pico-8 play session: hold ← + tap ❎

[t = 1 s] hold ← ~1s, tap ❎ ~2×
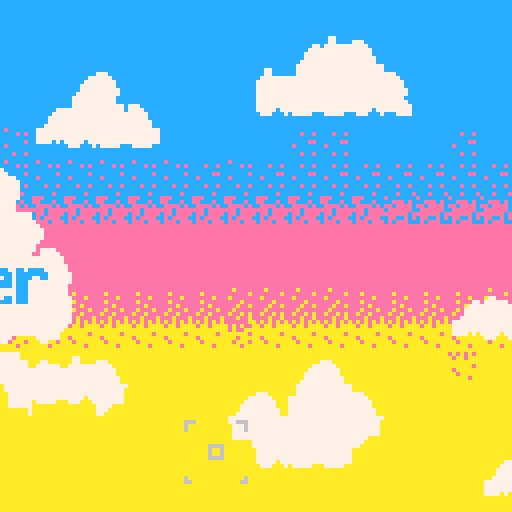
[t = 2 s] hold ← ~2s, tap ❎ ~4×
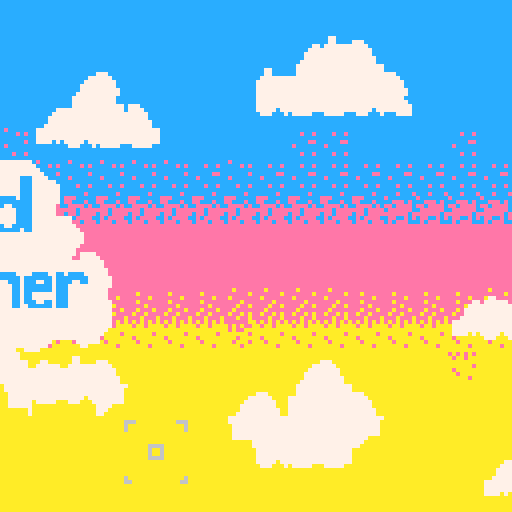
[t = 4 s] hold ← ~4s, tap ❎ ~7×
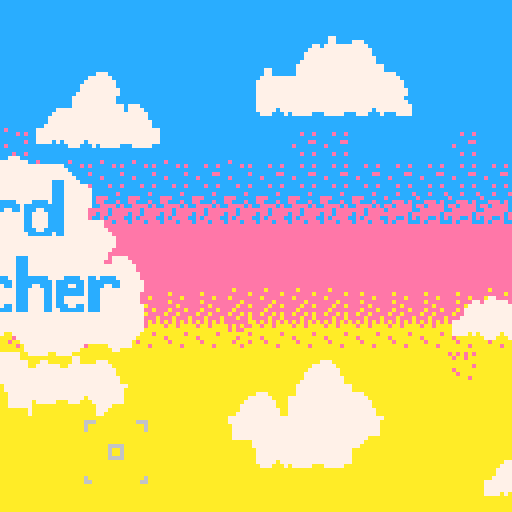
[t = 8 s] hold ← ~8s, tap ❎ ~14×
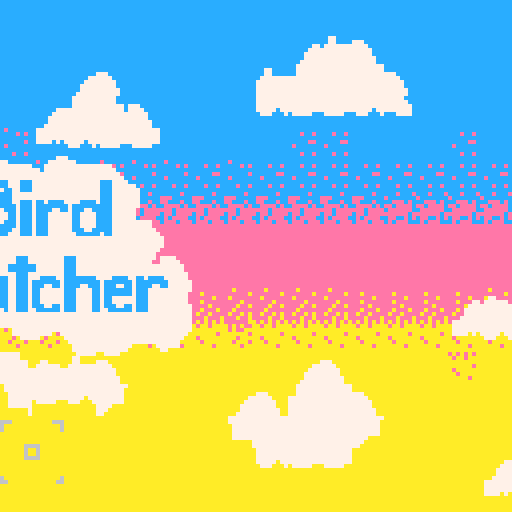

pico-8 cartridge
version 42
__lua__
	function _init()
		 palt(0b0000000000000001)
		 initmusic()
	end
	
	function _update()
	 if gameover then 
	 	updategamecompleted()
	 end
	 
	 if not(showphotobook) and not(isstart) then
		 updatebird()
		 updatesound()
		end
		
		if isstart then 
		updatestart()
		end
		
		updatecamera()
	end
	
	function _draw()
	 if isstart then 
	 	drawstartscreen()
	 elseif showphotobook then 
	  drawphotoalbum()
	  drawnavbutton()
			updatephotobook()
	 else 
		 	-- draw map
		 drawmap()
			drawlevel()
			-- draw bird
		 drawbird()
		 drawnavbutton()
			updatephotobook()
	 end 
	 
		drawcamera()
		
		if not isstart and not showphotobook then 
			drawflash()
			draw_sound()
		end
		
		if gameoverisanimating then 
			drawgamecompleted()
		end
end
-->8
-- bird file. manage brid
 
 b = {x=10,y=10,dx=1,dy=0}
	
	b_s_index = 1
	
	b_sprite = {64,65,66,65}
  
	b_sprite_offset = {0,16, 32, 48, 3, 19, 35, 51, 6}
	
	b_movement = {basex = 1, 
															xrange = 1, 
															basey = 1, 
															yrange = 1}
	
	
	b_movmentperlevel =
 {{1,1,1,1},
 {2,2,2,2},
 {2,3,2,3},
 {2,5,2,3},
 {3,1,2,7},
 {3,1,2,5},
 {3,5,2,1},
 {3,3,2,3},
 {4,2,3,3}
 }
 
	bird_startposoition = {
	{x=10,y=10},
	{x=40,y=40},
	{x=30,y=30},
	{x=20,y=80},
	{x=70,y=100},
	{x=100,y=20},
	{x=60,y=100},
	{x=5,y=100},
	{x=100,y=20}}
	
	bird_frame_reset = {
	20,
	20,
	20,
	20,
	20,
	20,
	20,
	20,
	20}
	
	b_frameoffset = 0
	
	function updatebird()
		b_frameoffset += 1 
	 
	 b.x += b.dx
		b.y += b.dy
		b_s_index += 0.3
		
		xvelocity = b_movement.basex + flr(rnd(b_movement.basex))
		yvelocity = b_movement.basey + flr(rnd(b_movement.basey))
		flipsign = -1 + rnd(2)
		
		if b_frameoffset > bird_frame_reset[level] then	 
		 b.dx = xvelocity * sgn(b.dx) 
		 b.dy = yvelocity * sgn(b.dy)
		 b_frameoffset = 0 
		end
		
		if b.x > 128 then 
			b.dx = -1 * xvelocity 
			b.dy = flipsign * yvelocity
		end
		
		if b.x < 0 then
			b.dx = xvelocity
			b.dy = flipsign * yvelocity
		end
		
		if b.y > 128 then 
			b.dy = -1 * yvelocity
		end
		
		if b.y < 0 then
			b.dy = yvelocity
		end
	end
	
	function drawbird()
		curr_s_index = flr(b_s_index)%4 + 1
		curr = b_sprite[curr_s_index] + b_sprite_offset[level]
		spr(curr,b.x, b.y, 1,1 , b.dx < 0,false)	  
	end
-->8
-- camera file, manage camera

c = {x=55,y=105}

function updatecamera()
if btn(0) then 
c.x += -1
end

if btn(1) then 
c.x += 1
end

if btn(2) then 
c.y += -1
end

if btn(3) then 
c.y += 1
end

c.y = max(c.y, 0)
c.y = min(c.y, 112)

c.x = max(c.x, 0)
c.x = min(c.x, 112)

end

function drawcamera()
spr(102,c.x,c.y, 2,2 )
	
end
-->8
--take photos

ishovered = false 
levelbeinghovered = 0 

showphotobook = false 

photo = {}

flashanimation = {x = 0, 
																		y = 0, 
																		frame =7}
flashssprites = {202,202,203,203,205,205,205}
function updatephotobook()
 ishovered = c.x<20 and c.y>105
 
 if btnp(4) then 
	 if ishovered then 
	 	showphotobook = not showphotobook
	 elseif not showphotobook then
	 	takephoto()
	 elseif showphotobook and levelbeinghovered != 0 then
	 	level = levelbeinghovered
	 	levelbeinghovered = 0
	 end
 end
 
 if flashanimation.frame > 0 then
 	flashanimation.frame += -1
 end
end

function drawnavbutton()
 spriteindex = 110 
 if not ishovered then 
 	spriteindex += 1
 end
 
 if showphotobook then 
 spriteindex += 16
 end
 
 spr(spriteindex,2,117) 
end

function takephoto()
		photo[level] = {}
		for x = 1,16 do 
	 	photo[level][x] = {}
			for y = 1,16 do 
   	photo[level][x][y] = pget(c.x + x - 1 , c.y + y - 1)
			end
		end
		flashanimation.x = c.x+8
		flashanimation.y = c.y+8
		flashanimation.frame = 7
		increaselevel()
		sfx(0)
end

function drawphotoalbum()
			map(17,0,0,0,16,16)
			levelbeinghovered = 0
			for i = 1 ,#photo do
				xoffset = 8 + (((i-1)% 3 ) * 40) 
				yoffset = 13 + (flr((i-1)/3) * 40) 
		  
		  if ceil(i / 3) % 2 == 0 then 
		  xoffset += 8
		  end
		  
		   -- check if this square is currenlty being hovered
		  if c.x + 5 > xoffset 
		  and c.x - 5 < xoffset + 16 
		  and c.y + 5 > yoffset 
		  and c.y - 5 < yoffset + 16 then 
		  	levelbeinghovered = i
		  end
		  
				for x = 1,16 do 
					for y = 1,16 do 
						pset(x + xoffset ,y + yoffset,photo[i][x][y])
					end
				end
			end
			drawlevelandhover()
end

function drawlevelandhover()
	xoffset = 8 + (((level-1)% 3 ) * 40) 
	yoffset = 13 + (flr((level-1)/3) * 40) 
	if ceil(level / 3) % 2 == 0 then 
		xoffset += 8
	end
	
	rect(xoffset, yoffset, xoffset + 16,yoffset + 16,10)
	
	xoffset = 8 + (((levelbeinghovered-1)% 3 ) * 40) 
	yoffset = 13 + (flr((levelbeinghovered-1)/3) * 40) 
	if ceil(levelbeinghovered / 3) % 2 == 0 then 
		xoffset += 8
	end
	rect(xoffset, yoffset, xoffset + 16,yoffset + 16,9)
end

function drawflash()
		flashsprite = flashssprites[flashanimation.frame]
		
		if flashsprite == 205 then		
			spr(205, 
			flashanimation.x - 12,
			flashanimation.y -12,
			3,
			3)
		elseif flashsprite == 203 then
			spr(203, 
			flashanimation.x - 8,
			flashanimation.y -8,
			2,
			2)
		elseif flashsprite == 202 then
			spr(202, 
			flashanimation.x - 4,
			flashanimation.y -4,
			1,
			1)
		end
		
end
-->8
-- level manager 

level = 1

function drawlevel()
	color(14)
	if gameover then 
 	spr(240, 5,13,13,1)
	end
	print("lv."..level, 5, 5)

end

function drawmap()
			if level < 4 or level > 7then 
				pal(1,1)
				pal(3,3)
				pal(11,11)
			else
				pal(1,2)
				pal(3,8)
				pal(11,9)
			end
			
			palt(15, true)
			if level > 7 then 
				map(0,16,0,0,16,16)
			else 
				map(0,0,0,0,16,16)
			end 
			
			pal(1,1)
			pal(3,3)
			pal(11,11)
			palt(15, true)
end

function increaselevel()

-- check if bird was captured
		if b.x > c.x - 5
		and b.x < c.x + 16 
		and b.y > c.y - 5
		and b.y < c.y + 16 
		and level < 10
		then 
		 -- update level
			level += 1
			if level == 10 then 
		 	gamecompleted()
		 end
		 
			level = min(level, 9)
		 -- update bird position 
		 position = bird_startposoition[level]
		 b.x = position.x 
		 b.y = position.y 
		 movement = b_movmentperlevel[level]
		 b_movement.basex = movement[1]
		 b_movement.xrange = movement[2]
		 b_movement.basey = movement[3]
		 b_movement.yrange = movement[4]

			-- update bird velocity
   xvelocity = b_movement.basex + flr(rnd(b_movement.basex))
			yvelocity = b_movement.basey + flr(rnd(b_movement.basey))
			flipxsign = 1
			flipysign = 1
			
			print("xsign"..flipxsign)
			print("ysign"..flipysign)

			b.dx = flipxsign * xvelocity 
			b.dy = flipysign * yvelocity
		end
end
	

-->8
-- manage start screen 
isstart = true 
startishovered = false 

cloud_pos = {x = -100, y = 31}
nextbounce = 3 
nextclick = 1

function initmusic()
music(4)
end

function drawstartscreen()
		map(49,0,0,0,16,16)
		map(33,0,0,0,16,16)

		cloudoffsetx = 0 
		
		if cloud_pos.x < 0 then 
			cloudoffsetx = abs(cloud_pos.x)
		end 	
		sspr(cloudoffsetx ,65,80 - cloudoffsetx,54,cloud_pos.x + cloudoffsetx,cloud_pos.y)

	if cloud_pos.x == 20 then 
	startindex = 138 
	if startishovered then 
	startindex = 170
	end 
	spr(startindex,45,85,4,2 )
	end
end

function updatestart()
 if c.x > 35 
 and c.x < 75 
 and c.y >80 
 and c.y < 95 
 and cloud_pos.x == 20
 then 
  startishovered = true 
 else 
 	startishovered = false 
 end

	if btn(4) and startishovered then
		isstart = false
		music(1)
	end
	
	nextbounce -= 1
	nextclick -= 1
	
	if nextbounce == 0 then
	 nextbounce = 10 + flr(rnd(3)) 
		cloud_pos.y += flr(rnd(3)) + -1
	end
	
	if nextclick == 0 then 
		nextclick = 1 + flr(rnd(2))
		cloud_pos.x += 1
	end
	
	cloud_pos.x = min(cloud_pos.x, 20)
 cloud_pos.y = min(cloud_pos.y, 37)
 cloud_pos.y = max(cloud_pos.y, 25)

end

-->8
-- end sequence animation

gameover = false
endoffset = 0 
bridflightoffset = -8 
gameoverisshowing = false 
gameoverishiding = true
gameoverisanimating = false 

birdframes_offsets = {
{70,71,72,71},
{115,116,117,116},
{99,100,101,100},
{83,84,85,84},
{67,68,69,68},
{112,113,114,113},
{96,97,98,97},
{80,81,82,81},
{64,65,66,65}
}

bf_offset = {
1,
1,
4,
2,
3,
2,
4,
1,
1
}

function gamecompleted()
 music(4)
	gameover = true
	endoffset = 128
	gameoverisshowing = true
	gameoverisanimating = true
end


function drawgamecompleted() 
 rectfill(0,0,128,128,12)
	map(0,16,0,0 - endoffset + 128,16,16)
	map(33,0,0,0 - endoffset,16,16)

	spr(birdframes_offsets[1][flr(bf_offset[1])], bridflightoffset, 60)
	spr(birdframes_offsets[2][flr(bf_offset[2])], bridflightoffset - 8, 68)
	spr(birdframes_offsets[3][flr(bf_offset[3])], bridflightoffset - 8, 52)
	spr(birdframes_offsets[4][flr(bf_offset[4])], bridflightoffset - 16, 76)
	spr(birdframes_offsets[5][flr(bf_offset[5])], bridflightoffset - 16, 44)
	spr(birdframes_offsets[6][flr(bf_offset[6])], bridflightoffset - 24, 84)
	spr(birdframes_offsets[7][flr(bf_offset[7])], bridflightoffset - 24, 36)
	spr(birdframes_offsets[8][flr(bf_offset[8])], bridflightoffset - 32, 92)
	spr(birdframes_offsets[9][flr(bf_offset[9])], bridflightoffset - 32, 28)

 spr(240, 5,13,13,1)
end

function updategamecompleted()
	bf_offset[1] += 0.3
	if bf_offset[1] >= 5 then
		bf_offset[1] = 1
	end 
	
	bf_offset[2] += 0.2
	if bf_offset[2] >= 5 then
		bf_offset[2] = 1
	end
	
	bf_offset[3] += 0.25
	if bf_offset[3] >= 5 then
		bf_offset[3] = 1
	end
	
	bf_offset[4] += 0.3
	if bf_offset[4] >= 5 then
		bf_offset[4] = 1
	end
	bf_offset[5] += 0.35
	if bf_offset[5] >= 5 then
		bf_offset[5] = 1
	end
	bf_offset[6] += 0.3
	if bf_offset[6] >= 5 then
		bf_offset[6] = 1
	end
	bf_offset[7] += 0.25
	if bf_offset[7] >= 5 then
		bf_offset[7] = 1
	end
	bf_offset[8] += 0.3
	if bf_offset[8] >= 5 then
		bf_offset[8] = 1
	end
	bf_offset[9] += 0.35
	if bf_offset[9] >= 5 then
		bf_offset[9] = 1
	end

	if gameoverisshowing then 
		if endoffset > 0 then
		 	endoffset -= 1
		else 
		  gameoverisshowing = false
		  gameoverishiding = true 
		end 
	elseif bridflightoffset < 180 then 
		bridflightoffset += 1
	
	elseif gameoverishiding then
		if endoffset < 128 then 
			endoffset += 1
		else 
			gameoverishiding = false
			gameoverisanimating = false
			music(1)
		end
	end
	
end
-->8
-- audio summary

-- camera affect
  --channel 0

-- channels 
 -- channel 1 - music 
 -- channel 2 - bird calls 
 -- channel 3 - photo effect 
 
--bird calls
		--tracks
		--1 - cardinal call 
		--2 - bird call 
		--3 - dov call  

-- background mix
		--tracks
		--4 -- low background 
		--5 -- high backround
		--6 -- high background
		--7 -- high background
		
		--pattern matcher 
		--1 - 2 


-- opening sequence

		-- tracks
		-- 10 drum beat
		
		--pattermatcher 
		--  5- 8 opening sequence song 


-->8
--bird sound manager

birdsound_countdown = 40 
birdsprite_countdown  = 0

birdsound_index = {1,1,1,2,2,2,3,3,3}

function updatesound()
	
	birdsound_countdown -= 1
	
	if birdsound_countdown == 0 then
	
	  sfx(birdsound_index[level])
	  birdsound_countdown = 40 + flr(rnd(40))
   birdsprite_countdown = 10
	end 
	
	if birdsprite_countdown > 0 then 
		birdsprite_countdown -= 1
	end
	
end

function draw_sound()

		if birdsprite_countdown > 0 then 
			spr(86, b.x + 5 , b.y - 5)
		end
end
__gfx__
000000000000000000000000000000000000000000000000cccccccccccccccccccccccc1cccccccccccccc111111111ffffffffffffffffffffffffffffffff
000000000000000000000000000000000000000000000000ccccccccccc1ccccccccc1cc11cccccccccccc1111111111ffffffffff77ffffffffffffffffffff
000000000000000000000000000000000000000000000000ccc1cccccc111ccccc1cc1cc111cccccccccc11111111111ffffffffff77ffffff77ffff777fffff
000000000000000000000000000000000000000000000000cc111ccccc111ccccc1cc11c1111cccccccc111111111111ffffff77f7777777f777777f7777ffff
000000000000000000000000000000000000000000000000c111111ccc111cccc111c11c11111cccccc1111111111111fffff777777777777777777777777fff
00000000000000000000000000000000000000000000000011111111c11111ccc111c11c111111ccccc1111111111111ffff7777777777777777777777777fff
00000000000000000000000000000000000000000000000011111111111111ccc1111111111111cccc11111111111111ffff77777777777777777777777777ff
00000000000000000000000000000000000000000000000011111111111111cc111111111111111cc111111111111111fff777777777777777777777777777ff
334441333437333343333333333377741411144714447444111113777711111111131111337737730000000077777777f7777777777777777777777777777fff
333314443347774444447777444374441447714447744111111117777711111111733111777777110000000077777777f77777777777777777777777777777ff
371333333344443333344437334444111144711444771111113777377133111111377311777777710000000077777777f777777777777777777777777777777f
774444444433333317733344331334441114111414411111137777137117711113177711377777770000000077777777f7777f7f77777f77777777777777777f
444117773177744444777713444377131111111111111111113311737371311113177711333377770000000077777777fffffffff777fff7f77777fffff7777f
433344444444413133444443111444331111111111111111137777773177771177771771373337170000000077777777ffffffffffffffffffffffffffffffff
134413434113333133344334333443441111111111111111337777173117777171773171377737310000000077777777ffffffffffffffffffffffffffffffff
334333431133144444444131144333111111111111111111371331373337711777133313137777730000000077777777ffffffffffffffffffffffffffffffff
333333bbbb333333333bb333bbbbbbbbb33bb33bbb33bbb3111113333311111111131111333333330000000000000000ffffffff00000000f777777777777777
3333b333bb33333333bbb333bb3333bbb33bb333bb33bbb3111113333311111111333111333333110000000000000000ffffffff00000000f77777777777777f
333bb333bbbb333333bbbb33b3b33333bb3bb3333bbbbbbb113333331133111111333311331333310000000000000000ffffffff00000000ff7777777777777f
33bbbbbb33bbbb333bb33333bbbbbbb3bbbbb333bbbbbb11133331133113311113113311313333330000000000000000ffffffff00000000ff7777777777777f
333b3333333bb3333bb333b3b333bbbb11bbbbbb11111111113311333331311113133311333331330000000000000000ffffffff00000000ff7777777777777f
33bb333bb333b333bbbbbbb3b33bb33b1111111111111111133333333133331133331331333333130000000000000000ffffffff00000000ff7777777777ffff
3b33bbb33b3b3333bb3bb3bbbbbbb33b1111111111111111333133133111333131333131313333310000000000000000ffffffff00000000fffffff7777fffff
b333333333bb3333b33bb33b3333bbbb1111111111111111331331333333311333133313133333330000000000000000ffffffff00000000fffffff777ffffff
14544541144444513454454334444453000000000000000000000000000000000000000000000000000000000000000000000000ff77777777777fff77777777
145445411545445134544543b5454453000000000000000000000000000000000000000000000000000000000000000000000000ff77777777777fff77777777
145455411545445134545543b5454453000000000000000000000000000000000000000000000000000000000000000000000000ff7777777777777f77777777
144455411445444134445543b445444b000000000000000000000000000000000000000000000000000000000000000000000000777777777777777f77777777
1454554114444451345455433444445b000000000000000000000000000000000000000000000000000000000000000000000000777777777777777777777777
14544541144445513454454334444553000000000000000000000000000000000000000000000000000000000000000000000000777777777777777777777777
14544541145445413454454334544543000000000000000000000000000000000000000000000000000000000000000000000000777777777777777777777777
14544541145445413454454334544543000000000000000000000000000000000000000000000000000000000000000000000000777777777777777777777777
ffffffffffffffffffffffffffffffffffffffffffffffffffffffffffffffffffffffff00000000555555555555555555555555555555559888888555555555
ffffffffffffffff88ffffffffffffffffffffff88ffffffffffffffffffffffaaffffff00000000555555555555555555555555555555558877778555555555
fffff88fffffffff828ffffffffff88fffffffff888ffffffffffa7fffffffffaaafffff00000000555559999955555555555555555555559870078555555555
88888889fffff88f8828ffff8888888afffff88f8888ffffaaaaaaaafffffa7fa7aaffff00000000555559999777777777777777777755558870078555555555
882828ff828828892822f88f888888ff8888888a8888f88faaa7aaff777aaaaaa7aafa7f00000000555559997777777777777777777755559877778555555555
ff2882ff888888ff82888889ff8888ff877777ff8888888affaaaaffaaaaaaffaaaaaaaa00000000555559977777777777777777777755558877778555555555
ff8288ffffffffff888888ffff8888ffffffffff877777ffffaaaaffffffffffaaaaaaff00000000555559777000000000000000077755559888888555555555
ffff28ffffffffffffffffffffff88ffffffffffffffffffffffaaffffffffffffffffff00000000555555777000000000000000077755558888888555555555
ffffffffffffffffffffffffffffffffffffffffffffffffffffff00ffffffff0000000000000000555555777000000000000000077755550000000000000000
ffffffffffffffff11ffffffffffffffffffffff00ffffffffffff0fffffffff0000000000000000555555777000000000000000077755550000000000000000
fffff11fffffffff111ffffffffff00fffffffff050ffffffffff00fffffffff0000000000000000555555777000000000000000077755550000000000000000
1111111afffff11f1111ffff0000000afffff00f0050ffffff00f00fffffffff0000000000000000555555777000000000000000077755550000000000000000
111111ff1111111a1111f11f050050ff0500500a5005f00fff0fffffffffffff0000000000000000555555777000000000000000077755550000000000000000
ff1111ff1aaaaaff1111111af65005ff000000ff6500000af00fffffffffffff0000000000000000555555777000000000000000077755550000000000000000
ff1111ffffffffff1aaaaaffff6500ffffffffff000000fff00fffffffffffff0000000000000000555555777000000000000000077755550000000000000000
ffff11fffffffffffffffffffff650ffffffffffffffffffffffffffffffffff0000000000000000555555777000000000000000077755550000000000000000
ffffffffffffffffffffffffffffffffffffffffffffffff666ffffffffff666000000000000000055555577700000000000000007775555f777777fffffffff
ffffffffffffffffeeffffffffffffffffffffff88ffffff6ffffffffffffff6000000000000000055555577700000000000000007775555f700007fff7777ff
fffffeefffffffffe8effffffffff80fffffffffaa8fffff6ffffffffffffff6000000000000000055555577700000000000000007775555f700007fff7007ff
eeeeeee9fffffeefee8effff881aa88afffff80f1aa8ffffffffffffffffffff000000000000000055555577700000000000000007775555f700007fff7007ff
ee8e8effe8ee8ee98e88feef8811aaff811aa88a11aaf80fffffffffffffffff000000000000000055555577700000000000000007775555f700007fff7777ff
ff8ee8ffeeeeeeffe8eeeee9ff811aff888888ff8188888affffffffffffffff000000000000000055555577700000000000000007775555f777777fff7777ff
ffe8eeffffffffffeeeeeeffff8811ffffffffff888888ffffffff6666ffffff000000000000000055555577777777777777777777775555f777777fffffffff
ffff8effffffffffffffffffffff81ffffffffffffffffffffffff6ff6ffffff000000000000000055555577777777777777777777775555f777777fffffffff
ffffffffffffffffffffffffffffffffffffffffffffffffffffff6ff6ffffff000000000000000055555577777777777777777777775555fffff777ffffffff
ffffffffffffffffffffffffffffffffffffffff77ffffffffffff6666ffffff000000000000000055555577777777777777777777775555ff777787ffffff8f
fffff44ffffffffff54ffffffffff70fffffffff777fffffffffffffffffffff000000000000000055555577777777777777777777779555f7787787fff8ff8f
f4444445fffff44ff454ffff77777779fffff70f6777ffffffffffffffffffff00000000000000005555557777777777777777777779955577887787ff88ff8f
f4545ffff5445445f455f44f776777ff777777796677f70fffffffffffffffff00000000000000005555557777777777777777777799955578888887f888888f
ff544ffff44444fff5444445ff7677ff767777ff7677777affffffffffffffff00000000000000005555557777777777777777777999955577887777ff88ffff
ff454fffffffffffff4444fffff767ffffffffff777777ff6ffffffffffffff6000000000000000055555555555555555555555599999555f7787ffffff8ffff
ffffffffffffffffffffffffffff76ffffffffffffffffff66ffffffffffff66000000000000000055555555555555555555555555555555ff777fffffffffff
000000000000000000000000000000530000ffffffffffffffffffffffffffffffffffffffffffffffffffffffffffffffffffffffffffffcecccccccccccccc
ffffffffffffffffffffffffffffffffffffffffffffffffffffffffffffffffffffffffffffffffffff888fffffffffffffffffffffffffccccececccceccec
fffffffffffffffffffffffffffffffffffffffffffffffffffffffffffffffffffffffffffffffffff88888ffffffffffffffffffffffffcccccccccccccccc
ffffffffffffffffffffffffffffffffffffffffffffffffffffffffffffffffffffffffffffffffff888f88ff88fffffffffffffff88fffccccccecccccceec
ffffffffffffffffffffffffff777ffffffffffffff777ffffffffffffffffffffffffffffffffffff88ffffff88fffffffffffffff88fffcecccccccecccccc
ffffffffffffffffffffffff7777777ffffffffff7777777ffffffffffffffffffffffffffffffffff888fff888888fffffffffff888888fcccccccccccccccc
fffffffffffffffffffff7777777777777777fff77777777777777777ffffffffffffffffffffffffff888ff888888fffffffffff888888fccceccecccceccec
fffffffffffffffffff77777777777777777777f777777777777777777ffffffffffffffffffffffffff888fff88ffffff8f8f88fff88fffcccccccccccccccc
fffffffffffffffffff7777777777777777777777777777777777777777fffffffffffffffffffffffffff88ff88ff88888f88888ff88fffccccceccccceccce
ffffffffffffffffff777777777777777777777777777777777777777777ffffffffffffffffffffffffff88ff88f88ff88f88ff8ff88fffeeeccccceccccccc
ffffffffffffffffff777777ccccccc777ccc77777777777777777ccc7777fffffffffffffffffffff88ff88ff88f88ff88f88fffff88fffeecccecccceeecec
ffffffffffffffffff777777ccccccc777ccc77777777777777777ccc777777fffffffffffffffffff888888ff88f88f888f88fffff88fffceeeececeeceeeec
ffffffffffffffffff777777cc7777cc77ccc77777777777777777ccc7777777fffffffffffffffffff8888fff88ff888f8f88fffff88fffeeeceeeeceeeeeec
ffffffffffffffffff777777cc777ccc7777777777777777777777ccc7777777ffffffffffffffffffffffffffffffffffffffffffffffffceeceeeeeeeeeece
fffffffffffffffffff77777cccccccc7777777777777777777777ccc7777777ffffffffffffffffffffffffffffffffffffffffffffffffceceeeecceeccece
ffffffffffffffffff777777cccccccc77ccc7cc7cccc7777cccc7ccc7777777ffffffffffffffffffffffffffffffffffffffffffffffffceeeceeececeeecc
fffffffffffffffff7777777ccccccccc7ccc7cccccccc7cccccccccc7777777fffffffffffffffffff77777ffffffffffffffffffffffffeeeeeeeeeeaeeeee
ffffffffffffffff77777777cc7777ccc7ccc7cccc77cc7ccc77ccccc777777fffffffffffffffffff7788877fffffffffffffffffffffffeeaeeeeeeeeeeeae
fffffffffffffff777777777cc77777cc7ccc7ccc777777cc7777cccc777777ffffffffffffffffff778888877777fffffffffffff7777ffeeeeeaeeeaeeeeee
ffffffffffffff7777777777cc77777cc7ccc7ccc777777cc7777cccc777777ffffffffffffffffff788878877887fffffffffffff7887ffeeaeeeeeeeeeaeee
ffffffffffffff7777777777cc7777ccc7ccc7ccc777777cc7777cccc7777777777ffffffffffffff78877777788777fffffffff77788777eeeeaeeeeeeaeeae
ffffffffffffff7777777777cc777cccc7ccc7ccc777777cc7777cccc7777777777ffffffffffffff78887778888887fffffffff78888887eeaeeeaeeeaeeeee
ffffffffffffff7777777777cccccccc77ccc7ccc777777ccc77ccccc77777777777fffffffffffff77888778888887ff777777778888887eaeeaeeeeaeeaeae
fffffffffff77777777777777cccccc777ccc7ccc7777777cccccc7cc777777777777fffffffffffff778887778877777787878877788777eeeaeeeaeeeaeeae
fffffffff7777777777777777777777777777777777777777777777777777777777777fffffffffffff777887788778888878888877887ffeaeaeaeaeeeeeeaa
fffffffff7777777777777777777777777777777777777777777777777777777777777fffffffffff77777887788788778878877877887ffaeaaeaaaaeaeaeea
ffffffff77777777777777777777777777777777777777777777777777777777777777fffffffffff78877887788788778878877777887ffaaaaaaaaaeaeeaaa
fffffff77777777777777777777777777777777777777777777777777777777777777ffffffffffff7888888778878878887887fff7887ffaaaaaaeaaaaaaaea
ffffff77777777777777777777777777777777777777777777777777777777777777fffffffffffff7788887778877888787887fff7887ffaeaaaaaaaaaeaaaa
ffffff777cc777777777cc77777777777ccc777777777ccc77777777777777777777f7777fffffffff777777f77777777777777fff7777ffaaeaaaaaaaeaaaea
ffffff777cc777777777cc77777777777ccc777777777ccc7777777777777777777ff77777ffffffffffffffffffffffffffffffffffffffaaaaaeaaaaaaeaaa
ffffff7777cc7777777cc7777777777ccccccc7777777ccc777777777777777777777777777fffffffffffffffffffffffffffffffffffffaaaaaaaaaaaaaaaa
ffffff7777cc7777777cc7777777777ccccccc7777777ccc777777777777777777777777777fffffffffafffffffffffafffffffffffffffffffafffffffffff
ffffff7777cc7777777cc777777777777ccc777777777ccc7777777777777777777777777777fffffffaafffffffffffaaffffffffffffffffffafffffffffff
ffffff7777cc7777777cc777cccc7cc77ccc777cccc77cccccccc7777cccc77cc7cccc777777fffffffaafffffffffffaaffffffffffffffffffafffffffffff
ffffff7777ccc77c77ccc7ccccccccc77ccc7ccccccc7ccccccccc7ccccccc7cccccccc777777fffaaaaaaaaffffffffaafffffffffffffffffaaaffffffffff
ffffff77777cc77c77cc77ccc77cccc77ccc7ccc77cc7cccc77ccc7ccc77cc7cccc77cc777777ffffaaaaaaffffffffaaafffffffffffffffffaaaffffffffff
ffffff77777cc77c77cc77cc7777ccc77ccc7cc777777ccc7777cc7ccccccc7ccc77777777777ffffffaafffffffffaaaaaffffffffffffffffaaaffffffffff
fffffff7777cc7ccc7cc77cc7777ccc77ccc7cc777777ccc7777cc7ccccccc7ccc7777777777fffffffaafffffffffaaaaaafffffffffffffaaaaaafffffffff
ffffffff777cc7ccc7cc77cc7777ccc77ccc7cc777777ccc7777cc7cc777777ccc7777777777ffffffffafffaaaaaaaaaaaaffffffffffffaaaaaaaaafffffff
ffffffff7777ccc7ccc777cc7777ccc77ccc7cc777777ccc7777cc7cc777777ccc7777777777ffff00000000ffffffaaaaaaaaaaffffffaaaaaaaaaaaaaaffff
fffffffff777ccc7ccc777ccc77cccc77ccc7ccc77cc7ccc7777cc7ccc77cc7ccc77777777777fff00000000fffffffaaaaaffffaaaaaaaaaaaaaaaaaaaaaaaa
fffffffffff77cc7cc77777cccccc7c77ccc77cccccc7ccc7777cc77cccccc7ccc77777777777fff00000000fffffffaaaafffffffffaaaaaaaaaaaaaaaaaaaf
ffffffffffff77777777777777777777777777777777777777777777777777777777777777777fff00000000ffffffffaafffffffffffffaaaaaaaaaafffffff
ffffffffffff77777777777777777777777777777777777777777777777777777777777777777fff00000000ffffffffaffffffffffffffffaaaaaaaffffffff
ffffffffffff77777777777777777777777777777777777777777777777777777777777777777fff00000000ffffffffaffffffffffffffffaaaaaafffffffff
fffffffffffffff77777777777777777777777777777777777777777777777777777777777777fff00000000ffffffffafffffffffffffffffaaaaffffffffff
ffffffffffffffff777777777777ffff777777777777777777777777777777777777777777777fff00000000ffffffffaffffffffffffffffffaaaffffffffff
fffffffffffffffff7777777777fffff7777777777ff77777777777777777777777777777777ffff000000000000000000000000fffffffffffaaaffffffffff
ffffffffffffffffffff7777ffffffffff77777ffffff777777777777777777777777777777fffff000000000000000000000000fffffffffffaaaffffffffff
ffffffffffffffffffffffffffffffffffffffffffffff7777777777777777777777777777ffffff000000000000000000000000fffffffffffaaaffffffffff
fffffffffffffffffffffffffffffffffffffffffffffff777777777777777ffffff777777ffffff000000000000000000000000ffffffffffffafffffffffff
fffffffffffffffffffffffffffffffffffffffffffffff77777777777777ffffffff77fffffffff000000000000000000000000ffffffffffffafffffffffff
ffffffffffffffffffffffffffffffffffffffffffffffff77777ff7777fffffffffffffffffffff000000000000000000000000ffffffffffffafffffffffff
ffffffffffffffffffffffffffffffffffffffffffffffffffffffffffffffffffffffffffffffff000000000000000000000000ffffffffffffffffffffffff
ffffffffffffffffffffffffffffffffffffffffffffffffffffffffffffffffffffffffffffffff000000000000000000000000ffffffffffffffffffffffff
feeeeefeffefeeeefeeeeefeeeefffefffeffffeeeffeffeffeffefffffeeeffeeefffeffeffeeeeefeffffeeefeeeeefeeeffffcccccccceeeeeeeeaaaaaaaa
fefffefeffefeffefffefffeffefffefffeffffefeffeffeffeffeffffeffffefffeffeffeffefffefeffffefffffefffeffffffcccccccceeeeeeeeaaaaaaaa
fefffefeeeefeffefffefffeffeffefeffeffffeeeffeffefefeefefffeffffefffefefeefefefffefeffffeeefffefffeeeffffcccccccceeeeeeeeaaaaaaaa
feeeeefeeeefeffefffefffeffeffeeeffeffffeffefeffefeffffefffeffffefffefeffffefeeeeffeffffefffffefffeffffffcccccccceeeeeeeeaaaaaaaa
fefffffeffefeffefffefffeffefefffefeffffeffefeffefeffffefffeffffefffefeffffefefffffeffffefffffefffeffffffcccccccceeeeeeeeaaaaaaaa
fefffffeffefeeeefffefffeeeefefffefeeeefeeeeffeeffeffffeffffeeeffeeeffeffffefefffffeeeefeeefffefffeeeffffcccccccceeeeeeeeaaaaaaaa
ffffffffffffffffffffffffffffffffffffffffffffffffffffffffffffffffffffffffffffffffffffffffffffffffffffffffcccccccceeeeeeeeaaaaaaaa
ffffffffffffffffffffffffffffffffffffffffffffffffffffffffffffffffffffffffffffffffffffffffffffffffffffffffcccccccceeeeeeeeaaaaaaaa
__map__
fdfdfdfdfdfdfdfdfdfdfdfdfdfdfdfdfd4f4f4f4f4f4f4f4f4f4f4f4f4f4f4f4f2c2c2c2c2c2c2c2c2c2c2c2c2c2c2c2cfdfdfdfdfdfdfdfdfdfdfdfdfdfdfdfd270000000000000000000000000000000000000000000000000000000000000000000000000000000000000000000000000000000000000000000000000000
fdfdfdfdfdfdfdfdfdfdfdfdfdfdfdfdfd4a4b4c4d4f4a4b4c4d4f4a4b4c4d4f4f2c2c2c2c2c2c2c2c2c0c0d0f2c2c2c2cfdfdfdfdfdfdfdfdfdfdfdfdfdfdfdfd270000000000000000000000000000000000000000000000000000000000000000000000000000000000000000000000000000000000000000000000000000
fdfdfdfdfdfdfdfdfdfdfdfdfdfdfdfdfd5a5b5c5d4f5a5b5c5d4f5a5b5c5d4f4f2c2c0c0f2c2c2c2c0d3d3f3f0f2c2c2cfdfdfdfdfdfdfdfdfdfdfdfdfdfdfdfd270000000000000000000000000000000000000000000000000000000000000000000000000000000000000000000000000000000000000000000000000000
fdfdfdfdfdfdfdfdfdfdfdfdfdfdfdfd0a6a6b6c6d4f6a6b6c6d4f6a6b6c6d4f4f2c0c3d3e0f2c2c2c1d1e1e1d1f2c2c2cfdfdfdfdfdfdfdfdfdfdfdfdfdfdfdfd270000000000000000000000000000000000000000000000000000000000000000000000000000000000000000000000000000000000000000000000000000
09fdfdfdfdfdfdfdfdfdfdfdfdfdfdfd0b7a7b7c7d4f7a7b7c7d4f7a7b7c7d4f4f2c1c1d1e1e2c2c2c2c2c2c2c2c2c2c2c8efdfdfdfdfdfdfdfd8f8ffdfdfd8ffd270000000000000000000000000000000000000000000000000000000000000000000000000000000000000000000000000000000000000000000000000000
2709fdfdfdfdfdfdfdfdfdfdfdfdfd080b4f4f4f4f4f4f4f4f4f4f4f4f4f4f4f4f2c2c2c2c2c2c2c2c2c2c2c2c2c2c2c2c8e8e8e8e8e8e8f8e8f8f8f8f8f8f8f8f270000000000000000000000000000000000000000000000000000000000000000000000000000000000000000000000000000000000000000000000000000
290b0806fdfdfdfdfdfdfdfdfdfd0a0b0b4f4a4b4c4d4f4a4b4c4d4f4a4b4c4d4f2c2c2c2c2c2c2c2c2c2c2c2c2c2c2c2c9e9e9e9e9e9e9e9e9e9e9e9e9f9f9f9f270000000000000000000000000000000000000000000000000000000000000000000000000000000000000000000000000000000000000000000000000000
29270b0b0606fdfdfdfdfdfd06080b0b264f5a5b5c5d4f5a5b5c5d4f5a5b5c5d4f2c2c2c2c2c2c2c2c2c2c2c2c2c2c2c2cfefefefefefefefefefefefefefefefe000000000000000000000000000000000000000000000000000000000000000000000000000000000000000000000000000000000000000000000000000000
2021292726270906fd08fd070b0b2826294f6a6b6c6d4f6a6b6c6d4f6a6b6c6d4f2c2c2c2c2c2c2c2c2c2c2c2c2c2c2c2cfefefefefefefefefefefefefefefefe000000000000000000000000000000000000000000000000000000000000000000000000000000000000000000000000000000000000000000000000000000
23232129292926272627282726272929204f7a7b7c7d4f7a7b7c7d4f7a7b7c7d4f2c2c2c2c2c2c2c2c2c2c2c2c2c2c0c0eaeaeaeaeaeaeaeafafafafaeaeaeaeaf310000000000000000000000000000000000000000000000000000000000000000000000000000000000000000000000000000000000000000000000000000
23232323212929292929292929292920204f4f4f4f4f4f4f4f4f4f4f4f4f4f4f4f2c2c2c2c2c2c2c2c2c2c2c2c2c2c1c1dbfbfbebebebebebfbebebebebebebebe310000000000000000000000000000000000000000000000000000000000000000000000000000000000000000000000000000000000000000000000000000
23232323232129202120212929202323234a4b4c4d4f4a4b4c4d4f4a4b4c4d4f4f3e0e0d0f2c2c2c2c2c0c0f2c2c2c2c2cffffffffffffffffffffffffffffbeff000000000000000000000000000000000000000000000000000000000000000000000000000000000000000000000000000000000000000000000000000000
23332323232323232323232323232323235a5b5c5d4f5a5b5c5d4f5a5b5c5d4f4f2e1e1d2f2c2c2c0c0f3d3f0f2c2c2c2cffffffffffffffffffffffffffffffff000000000000000000000000000000000000000000000000000000000000000000000000000000000000000000000000000000000000000000000000000000
23322425332524252323232323232332256a6b6c6d4f6a6b6c6d4f6a6b6c6d4f4f2c2c2c2c2c2c2c2e3f3f3f2f2c2c2c2cffffffffffffffffffffffffffffffff000000000000000000000000000000000000000000000000000000000000000000000000000000000000000000000000000000000000000000000000000000
0b300b0b300b0b0b33243225243224330b7a7b7c7d4f7a7b7c7d4f7a7b7c7d4f4f2c2c2c2c2c2c2c2c1d1e1e2c2c2c2c0cffffffffffffffffffffffffffffffff000000000000000000000000000000000000000000000000000000000000000000000000000000000000000000000000000000000000000000000000000000
0b300b0b300b0b0b300b300b0b300b300b4f4f4f4f4f4f4f4f4f4f4f4f4f4f4f4f2c2c2c2c2c2c2c2c2c2c2c2c2c2c2c1cffffffffffffffffffffffffffffffff000000000000000000000000000000000000000000000000000000000000000000000000000000000000000000000000000000000000000000000000000000
fdfdfdfdfdfdfdfdfdfdfdfdfdfdfdfdfd030000000000000000000000000000000000000000000000000000000029292929292929290000000027272727272727272700000000000000000000000000000000000000000000000000000000000000000000000000000000000000000000000000000000000000000000000000
fdfdfdfdfdfdfdfdfdfdfdfdfdfdfdfdfd030000000000000000000000000000000000000000000000000000000000000000000000000000000000000000000000000000000000000000000000000000000000000000000000000000000000000000000000000000000000000000000000000000000000000000000000000000
fdfdfdfdfdfdfdfdfdfdfdfdfdfdfdfdfd030000000000000000000000000000000000000000000000000000000000000000000000000000000000000000000000000000000000000000000000000000000000000000000000000000000000000000000000000000000000000000000000000000000000000000000000000000
fdfdfdfdfdfdfdfdfdfdfdfdfdfdfdfd0a030000000000000000000000000000000000000000000000000000000000000000000000000000000000000000000000000000000000000000000000000000000000000000000000000000000000000000000000000000000000000000000000000000000000000000000000000000
09fdfdfdfdfdfdfdfdfdfdfdfdfdfdfd0b030000000000000000000000000000000000000000000000000000000000000000000000000000000000000000000000000000000000000000000000000000000000000000000000000000000000000000000000000000000000000000000000000000000000000000000000000000
1709fdfdfdfdfdfdfdfdfdfdfdfdfd080b030000000000000000000000000000000000000000000000000000000000000000000000000000000000000000000000000000000000000000000000000000000000000000000000000000000000000000000000000000000000000000000000000000000000000000000000000000
190b0806fdfdfdfdfdfdfdfdfdfd0a0b0b030300000000000000000000000000000000000000000000000000000000000000000000000000000000000000000000000000000000000000000000000000000000000000000000000000000000000000000000000000000000000000000000000000000000000000000000000000
19170b0b0606fdfdfdfdfdfd06080b0b16030000000000000000000000000000000000000000000000000000000000000000000000000000000000000000000000000000000000000000000000000000000000000000000000000000000000000000000000000000000000000000000000000000000000000000000000000000
1011191716170906fd08fd070b0b181619030000000000000000000000000000000000000000000000000000000000000000000000000000000000000000000000000000000000000000000000000000000000000000000000000000000000000000000000000000000000000000000000000000000000000000000000000000
1111111919191617161718181617191919030300000000000000000000000000000000000000000000000000000000000000000000000000000000000000000000000000000000000000000000000000000000000000000000000000000000000000000000000000000000000000000000000000000000000000000000000000
1112121111191919191919191919191919030300000000000000000000000000000000000000000000000000000000000000000000000000000000000000000000000000000000000000000000000000000000000000000000000000000000000000000000000000000000000000000000000000000000000000000000000000
1112121113131313121212191919191912030300000000000000000000000000000000000000000000000000000000000000000000000000000000000000000000000000000000000000000000000000000000000000000000000000000000000000000000000000000000000000000000000000000000000000000000000000
1232131313131213121312121212131312030300000000000000000000000000000000000000000000000000000000000000000000000000000000000000000000000000000000000000000000000000000000000000000000000000000000000000000000000000000000000000000000000000000000000000000000000000
1432141532151514121212131213133215030300000000000000000000000000000000000000000000000000000000000000000000000000000000000000000000000000000000000000000000000000000000000000000000000000000000000000000000000000000000000000000000000000000000000000000000000000
0b300b0b300b0b0b30143014153014300b030300000000000000000000000000000000000000000000000000000000000000000000000000000000000000000000000000000000000000000000000000000000000000000000000000000000000000000000000000000000000000000000000000000000000000000000000000
0b300b0b300b0b0b300b300b0b300b300b030000000000000000000000000000000000000000000000000000000000000000000000000000000000000000000000000000000000000000000000000000000000000000000000000000000000000000000000000000000000000000000000000000000000000000000000000000
